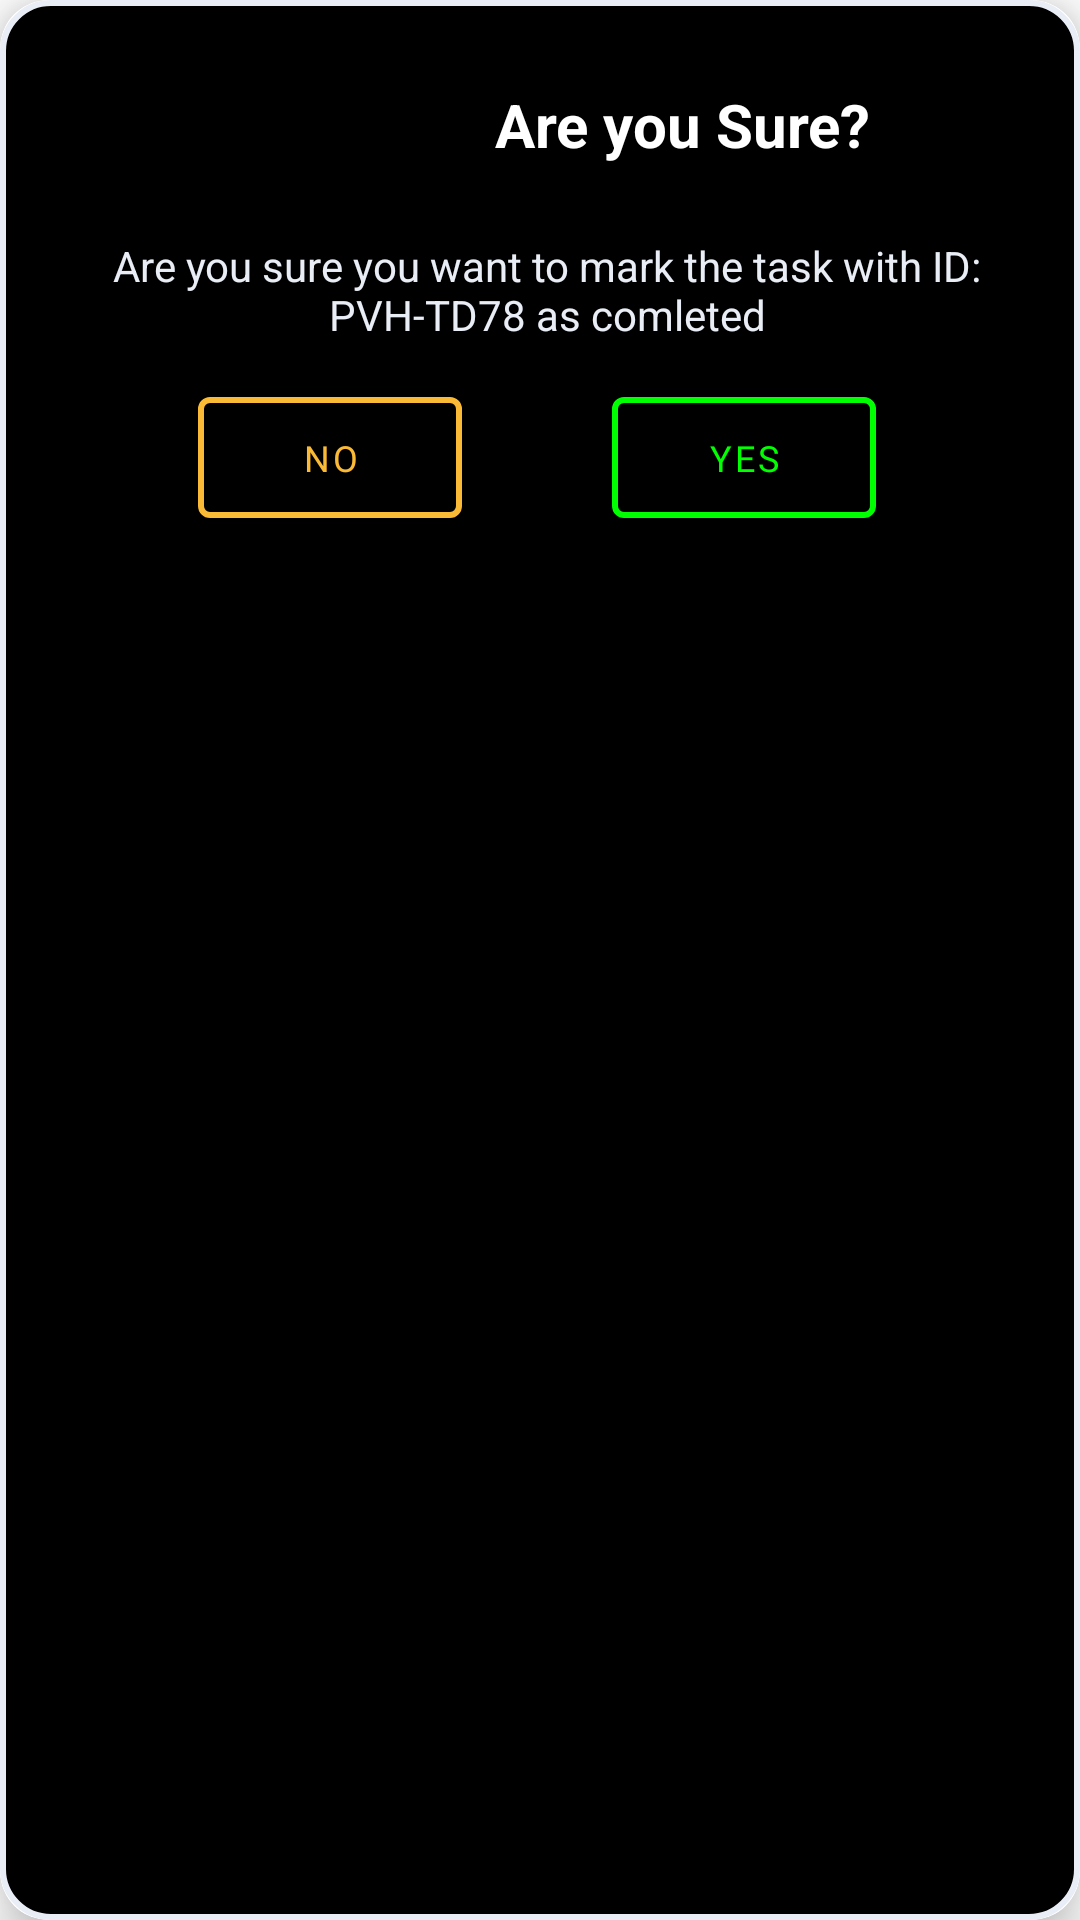

Android layout source for this screen:
<!-- AndroidManifest.xml: application theme Theme.Pravaah -->
<!-- res/layout/custom_mark_as_completed_dialog.xml -->
<?xml version="1.0" encoding="utf-8"?>
<androidx.cardview.widget.CardView xmlns:android="http://schemas.android.com/apk/res/android"
    android:layout_width="300dp"
    android:layout_height="wrap_content"
    xmlns:app="http://schemas.android.com/apk/res-auto"
    app:cardElevation="10dp"
    app:cardCornerRadius="16dp">

    <androidx.constraintlayout.widget.ConstraintLayout
        android:layout_width="match_parent"
        android:layout_height="match_parent"
        android:background="@drawable/delete_dialog_bg"
        android:paddingBottom="15dp"
        android:paddingRight="10dp"
        android:paddingStart="15dp"
        >

        <ImageView
            android:layout_width="50dp"
            android:layout_height="50dp"
            android:src="@drawable/pravaahbot"
            app:layout_constraintBottom_toBottomOf="@+id/textView6"
            app:layout_constraintEnd_toStartOf="@+id/textView6"
            app:layout_constraintHorizontal_bias="0.817"
            app:layout_constraintStart_toStartOf="parent"
            app:layout_constraintTop_toTopOf="@+id/textView6"
            app:layout_constraintVertical_bias="0.478" />

        <TextView
            android:id="@+id/textView6"
            android:layout_width="wrap_content"
            android:layout_height="wrap_content"
            android:layout_marginTop="28dp"
            android:text="Are you Sure?"
            android:textColor="@color/White"
            android:textSize="20sp"
            android:textStyle="bold"
            app:layout_constraintEnd_toEndOf="parent"
            app:layout_constraintHorizontal_bias="0.716"
            app:layout_constraintStart_toStartOf="parent"
            app:layout_constraintTop_toTopOf="parent" />

        <TextView
            android:id="@+id/textView7"
            android:layout_width="wrap_content"
            android:layout_height="wrap_content"
            android:textAlignment="center"
            android:layout_marginTop="24dp"
            android:text="Are you sure you want to mark the task with ID: PVH-TD78 as comleted"
            android:textColor="#E9EDF5"
            app:layout_constraintEnd_toEndOf="parent"
            app:layout_constraintHorizontal_bias="0.015"
            app:layout_constraintStart_toStartOf="parent"
            app:layout_constraintTop_toBottomOf="@+id/textView6" />

        <LinearLayout
            android:layout_width="wrap_content"
            android:layout_height="wrap_content"
            android:layout_marginTop="12dp"
            android:orientation="horizontal"
            app:layout_constraintBottom_toBottomOf="parent"
            app:layout_constraintEnd_toEndOf="parent"
            app:layout_constraintHorizontal_bias="0.515"
            app:layout_constraintStart_toStartOf="parent"
            app:layout_constraintTop_toBottomOf="@+id/textView7"
            app:layout_constraintVertical_bias="0.0">

            <com.google.android.material.button.MaterialButton
                android:id="@+id/btnDialogNo"
                android:layout_width="0dp"
                android:layout_height="match_parent"
                android:layout_marginEnd="50dp"
                android:layout_weight="1"
                android:backgroundTint="@color/black"
                android:fontFamily="@font/antic"
                android:padding="12dp"
                android:text="No"
                android:textColor="@color/ripple_todo_logo"
                android:textSize="12sp"
                app:strokeColor="@color/ripple_todo_logo"
                app:strokeWidth="2dp" />

            <com.google.android.material.button.MaterialButton
                android:id="@+id/btnDialogYes"
                android:layout_width="0dp"
                android:layout_height="match_parent"
                android:layout_marginEnd="10dp"
                android:layout_weight="1"
                android:backgroundTint="@color/black"
                android:fontFamily="@font/antic"
                android:padding="12dp"
                android:text="Yes"
                android:textColor="#00FF00"
                android:textSize="12sp"
                app:strokeColor="#00FF00"
                app:strokeWidth="2dp" />

        </LinearLayout>


    </androidx.constraintlayout.widget.ConstraintLayout>


</androidx.cardview.widget.CardView>
<!-- resources referenced by this layout -->
<resources>
  <color name="White">#FFFFFF</color>
  <color name="black">#FF000000</color>
  <color name="ripple_todo_logo">#FABA35</color>
  <!-- drawable delete_dialog_bg (drawable) -->
  <?xml version="1.0" encoding="utf-8"?>
  <shape xmlns:android="http://schemas.android.com/apk/res/android">
      <corners android:radius="16dp" />
      <solid android:color="@color/black" />
      <stroke
          android:width="2dp"
      android:color="#E9EDF5" />
  </shape>
  <style name="Theme.Pravaah" parent="Base.Theme.Pravaah" />
  <style name="Base.Theme.Pravaah" parent="Theme.MaterialComponents.DayNight.NoActionBar">
          
          
      </style>
</resources>
